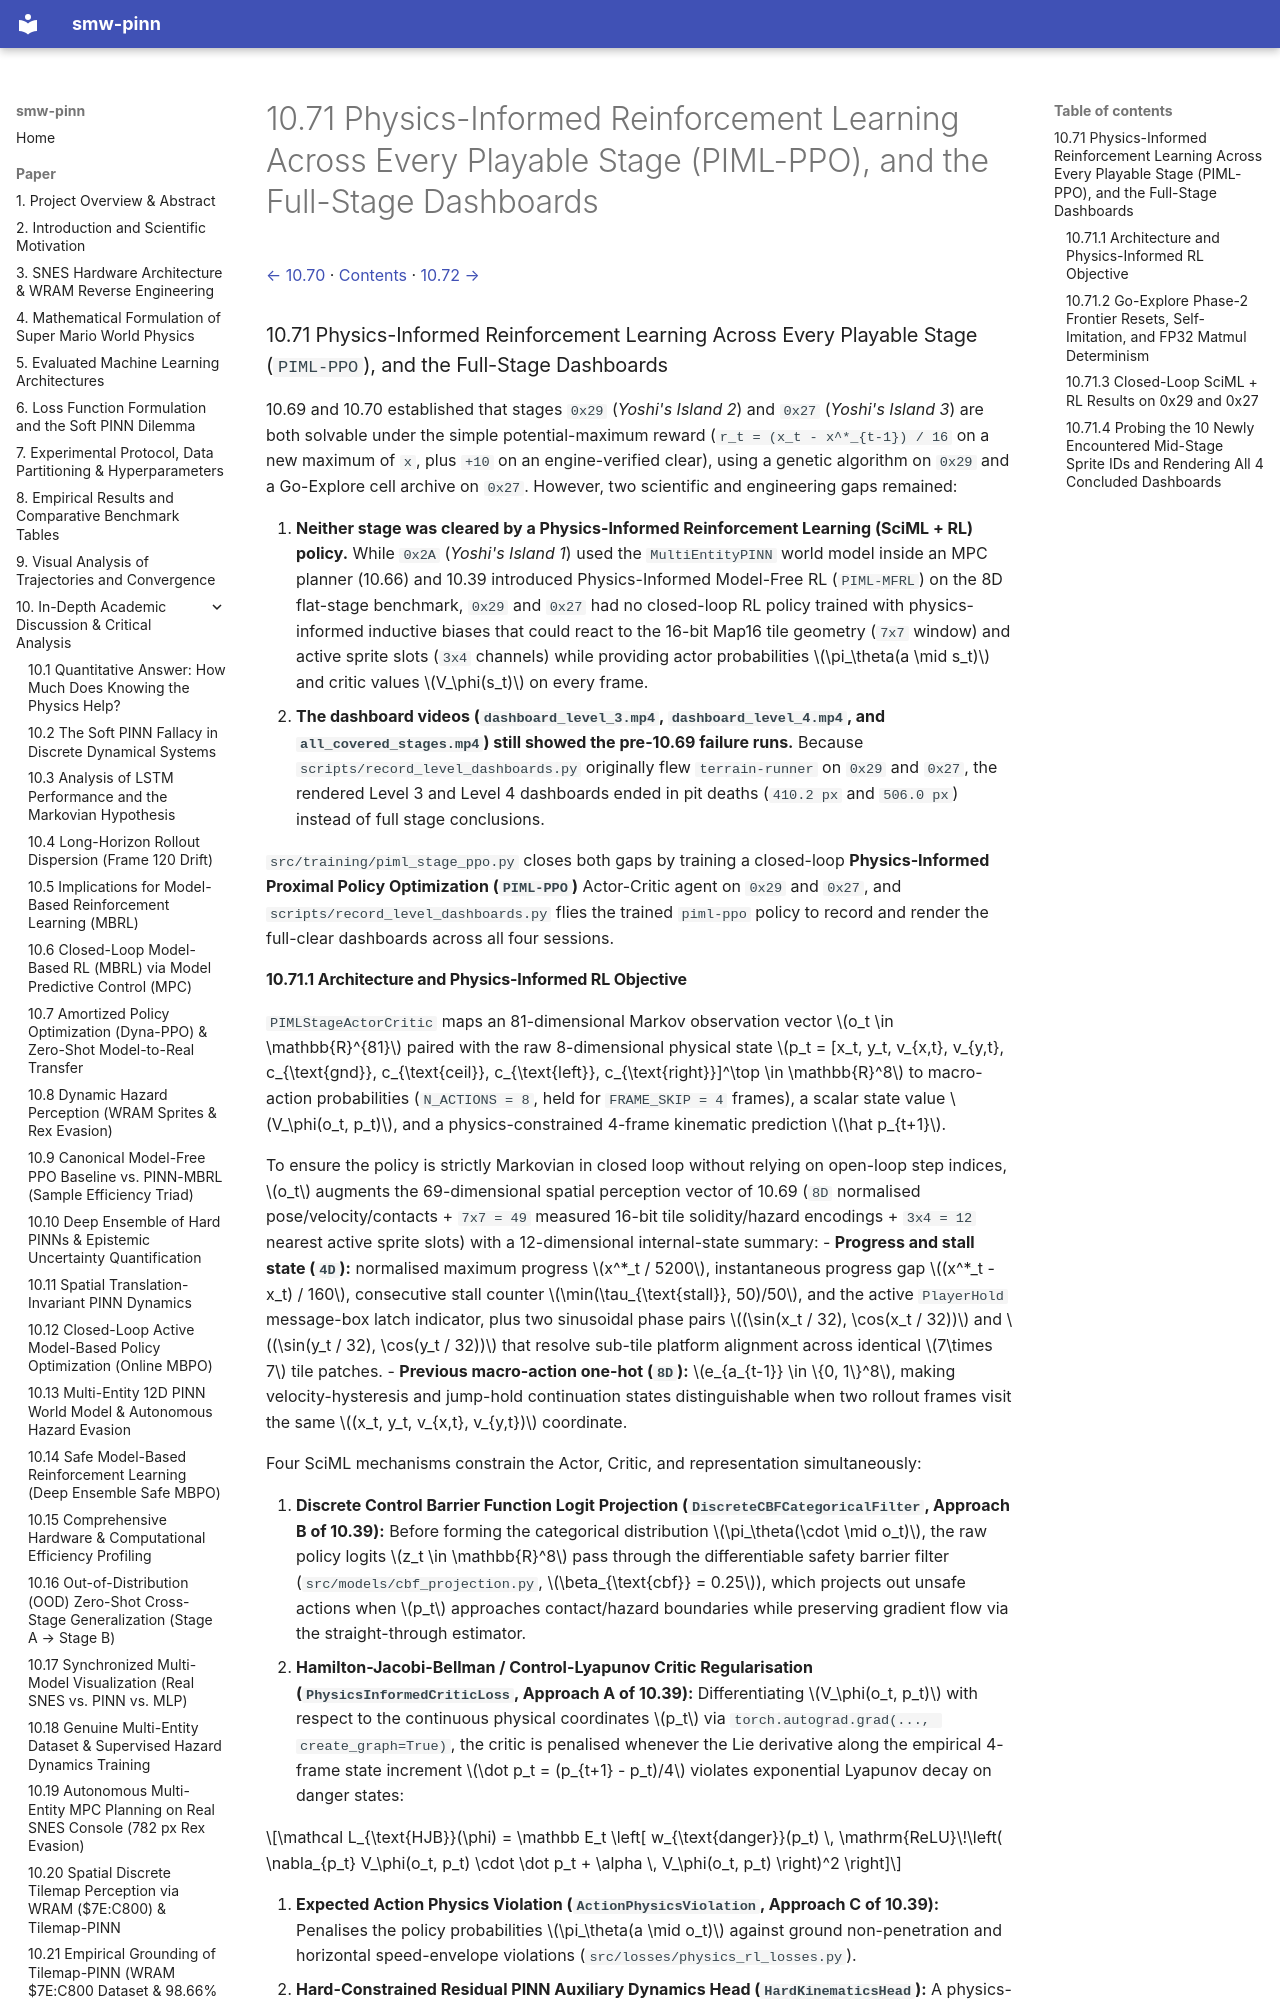

repository: PedroM2626/smw-sciml · page: paper/10-71-physics-informed-reinforcement-learning-across-every-stage.html · generator: mkdocs

[← 10.70](10-70-what-the-way-across-0x27-requires-and.md) · [Contents](../../README.md#contents) · [10.72 →](10-72-aquatic-physics-parameter-identification-and-fluid-regime-change.md)

### 10.71 Physics-Informed Reinforcement Learning Across Every Playable Stage (`PIML-PPO`), and the Full-Stage Dashboards

10.69 and 10.70 established that stages `0x29` (*Yoshi's Island 2*) and `0x27` (*Yoshi's Island 3*) are both solvable under the simple potential-maximum reward (`r_t = (x_t - x^*_{t-1}) / 16` on a new maximum of `x`, plus `+10` on an engine-verified clear), using a genetic algorithm on `0x29` and a Go-Explore cell archive on `0x27`. However, two scientific and engineering gaps remained:

1. **Neither stage was cleared by a Physics-Informed Reinforcement Learning (SciML + RL) policy.** While `0x2A` (*Yoshi's Island 1*) used the `MultiEntityPINN` world model inside an MPC planner (10.66) and 10.39 introduced Physics-Informed Model-Free RL (`PIML-MFRL`) on the 8D flat-stage benchmark, `0x29` and `0x27` had no closed-loop RL policy trained with physics-informed inductive biases that could react to the 16-bit Map16 tile geometry (`7x7` window) and active sprite slots (`3x4` channels) while providing actor probabilities $\pi_\theta(a \mid s_t)$ and critic values $V_\phi(s_t)$ on every frame.
2. **The dashboard videos (`dashboard_level_3.mp4`, `dashboard_level_4.mp4`, and `all_covered_stages.mp4`) still showed the pre-10.69 failure runs.** Because `scripts/record_level_dashboards.py` originally flew `terrain-runner` on `0x29` and `0x27`, the rendered Level 3 and Level 4 dashboards ended in pit deaths (`410.2 px` and `506.0 px`) instead of full stage conclusions.

`src/training/piml_stage_ppo.py` closes both gaps by training a closed-loop **Physics-Informed Proximal Policy Optimization (`PIML-PPO`)** Actor-Critic agent on `0x29` and `0x27`, and `scripts/record_level_dashboards.py` flies the trained `piml-ppo` policy to record and render the full-clear dashboards across all four sessions.
